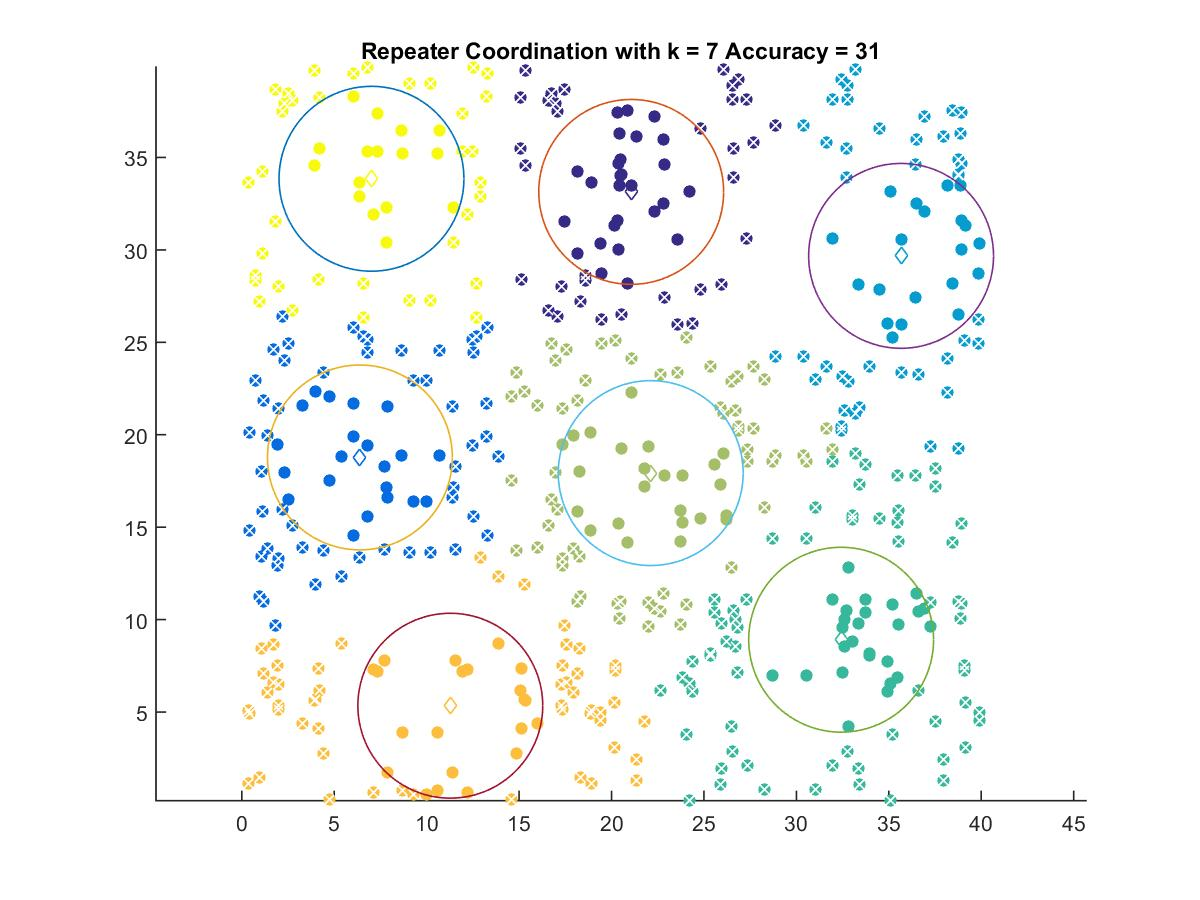

The table this chart was drawn from, first rows:
21.064, 33.137
6.389, 18.77
35.66, 29.68
32.42, 8.912
22.12, 17.93
11.28, 5.342
7.014, 33.85
